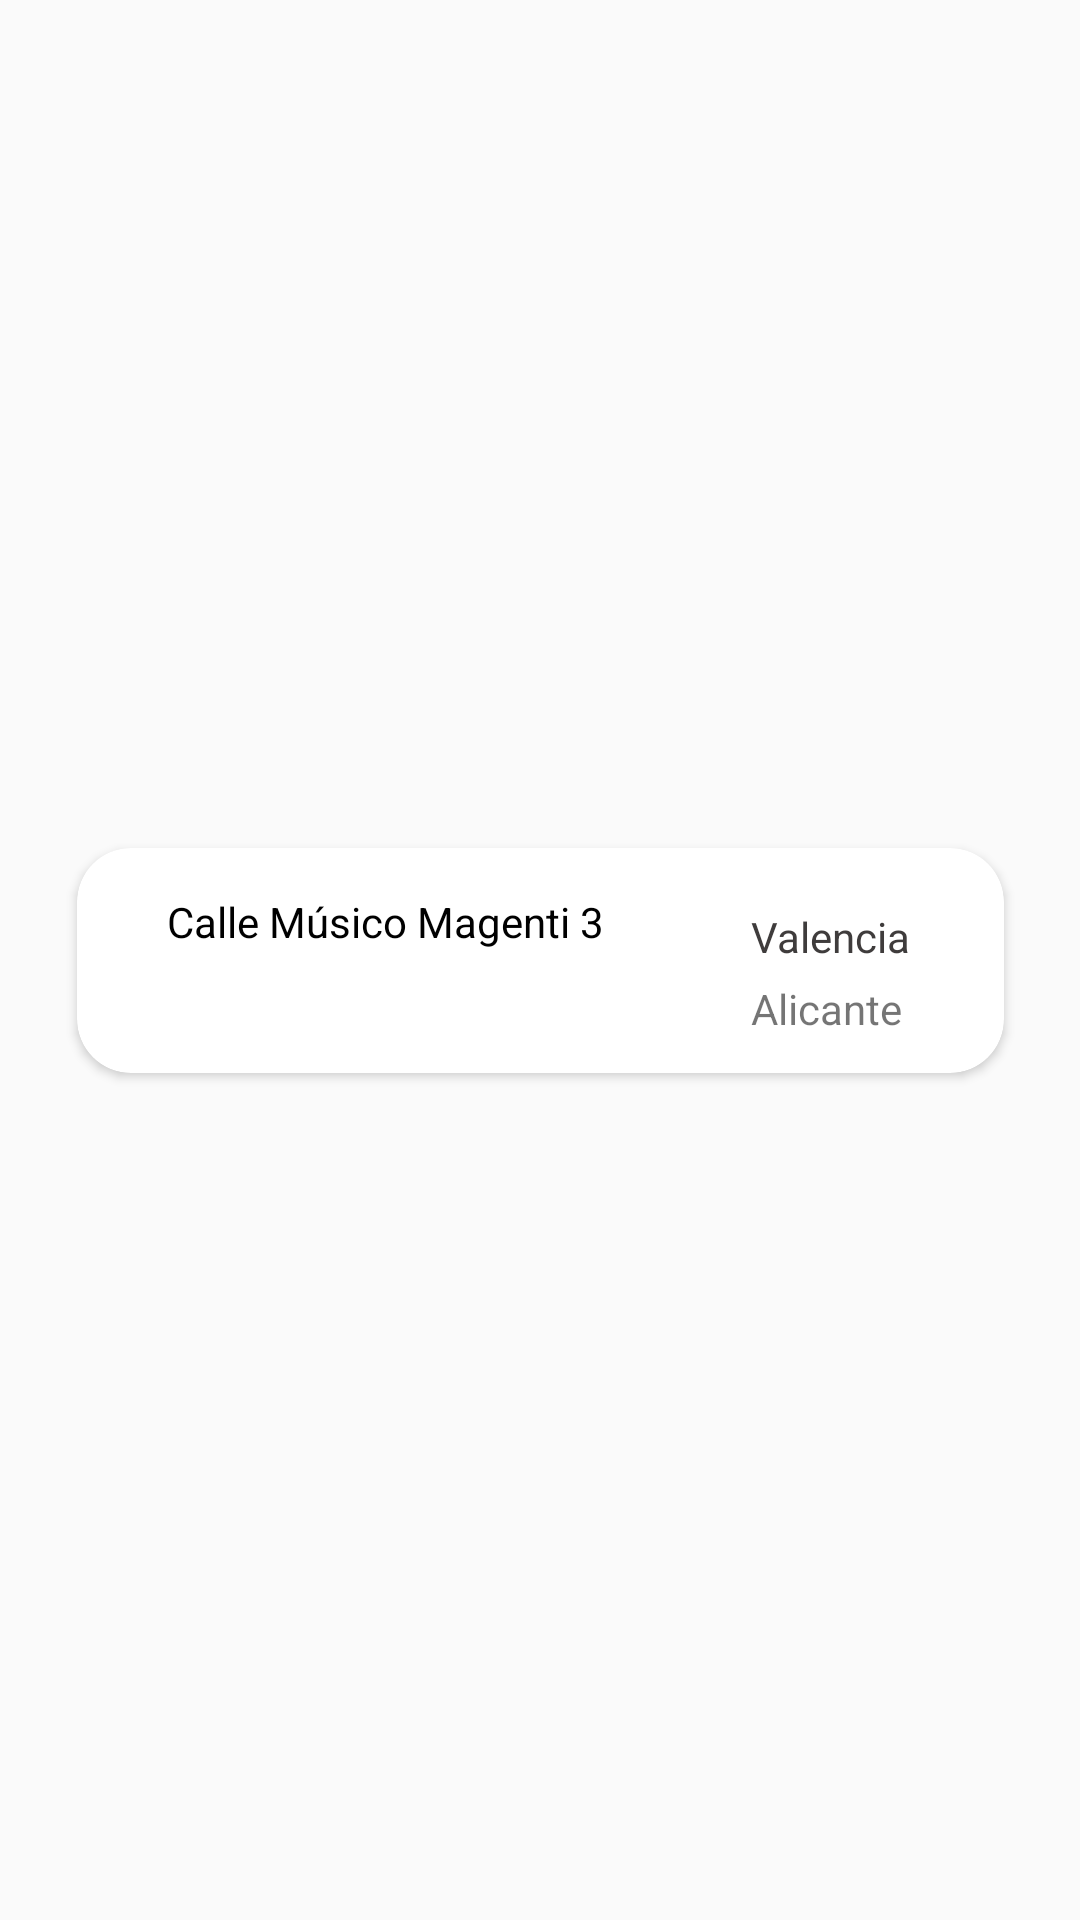

Write the Android layout XML for this screen, with the resource values it uses.
<!-- AndroidManifest.xml: application theme AppTheme -->
<!-- res/layout/select_address_row.xml -->
<?xml version="1.0" encoding="utf-8"?>
<androidx.constraintlayout.widget.ConstraintLayout xmlns:android="http://schemas.android.com/apk/res/android"
    xmlns:app="http://schemas.android.com/apk/res-auto"
    xmlns:tools="http://schemas.android.com/tools"
    android:id="@+id/carView"
    android:layout_width="match_parent"
    android:layout_height="wrap_content">

    <androidx.cardview.widget.CardView
        android:id="@+id/cardView"
        android:layout_width="309dp"
        android:layout_height="75dp"
        android:layout_marginTop="10dp"
        android:layout_marginBottom="10dp"
        android:contextClickable="true"
        app:cardCornerRadius="18dp"
        app:layout_constraintBottom_toBottomOf="parent"
        app:layout_constraintEnd_toEndOf="parent"
        app:layout_constraintStart_toStartOf="parent"
        app:layout_constraintTop_toTopOf="parent"
        app:strokeColor="@color/black"
        app:strokeWidth="3dp">

        <androidx.constraintlayout.widget.ConstraintLayout
            android:id="@+id/layoutInCar"
            android:layout_width="308dp"
            android:layout_height="73dp"
            android:contextClickable="true">

            <TextView
                android:id="@+id/streetTextViewRow"
                android:layout_width="wrap_content"
                android:layout_height="wrap_content"
                android:layout_marginStart="30dp"
                android:layout_marginTop="15dp"
                android:text="Calle Músico Magenti 3"
                android:textColor="@color/black"
                app:layout_constraintStart_toStartOf="parent"
                app:layout_constraintTop_toTopOf="parent" />

            <TextView
                android:id="@+id/cityTextView"
                android:layout_width="wrap_content"
                android:layout_height="wrap_content"
                android:layout_marginEnd="30dp"
                android:layout_marginBottom="5dp"
                android:text="Valencia"
                android:textColor="#3F3C3C"
                app:layout_constraintBottom_toTopOf="@+id/provinceTextView"
                app:layout_constraintEnd_toEndOf="parent" />

            <TextView
                android:id="@+id/provinceTextView"
                android:layout_width="wrap_content"
                android:layout_height="wrap_content"
                android:layout_marginBottom="10dp"
                android:text="Alicante"
                app:layout_constraintBottom_toBottomOf="parent"
                app:layout_constraintStart_toStartOf="@+id/cityTextView" />

        </androidx.constraintlayout.widget.ConstraintLayout>
    </androidx.cardview.widget.CardView>
</androidx.constraintlayout.widget.ConstraintLayout>
<!-- resources referenced by this layout -->
<resources>
  <style name="AppTheme" parent="Theme.AppCompat.Light.NoActionBar" />
  <!-- not gathered from this repository: default colours our renderer supplied (Android Studio template values) -->
  <color name="black">#FF000000</color>
</resources>
